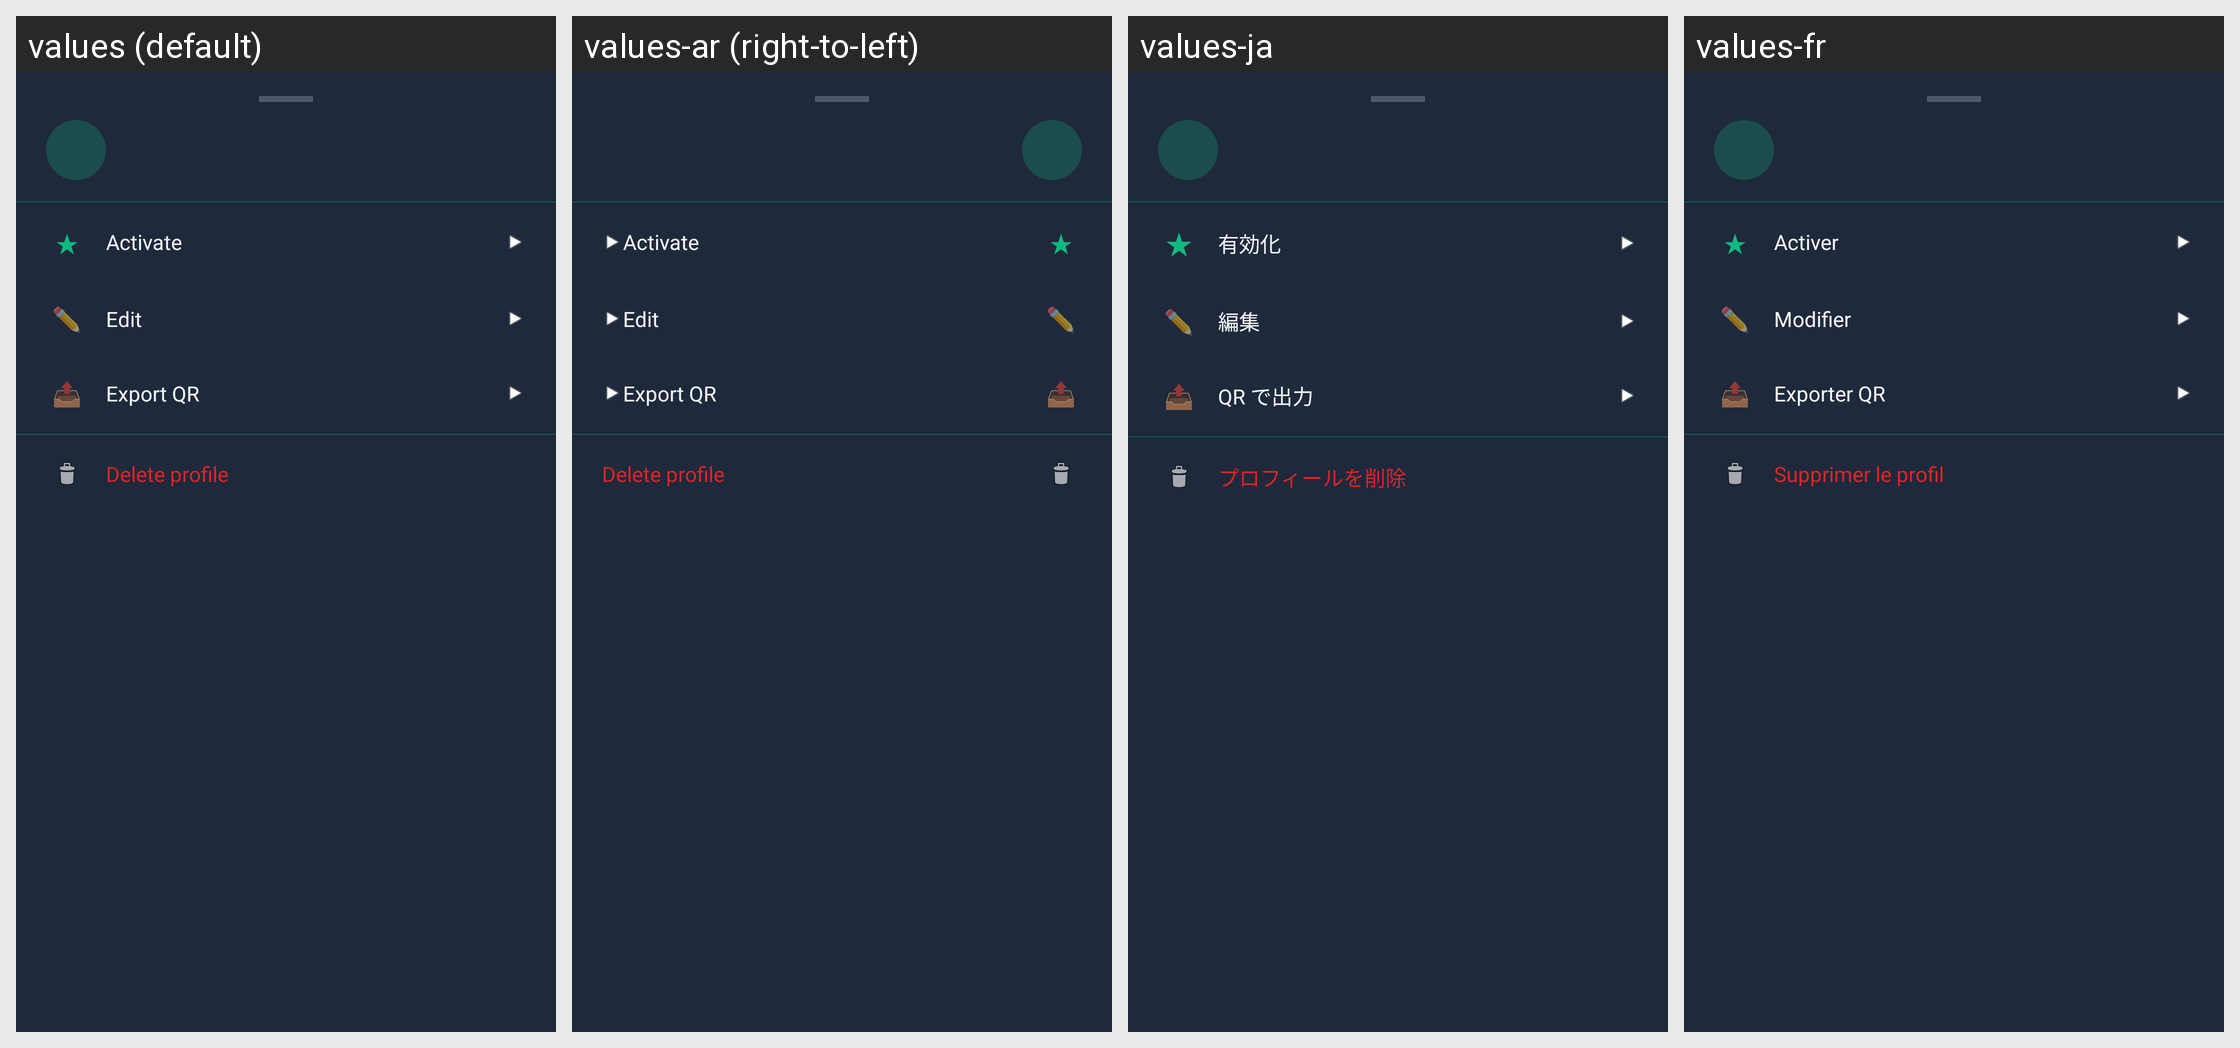

For this localized Android screen grid, give each drawn string resource with its value in every locale shown.
Android screen res/layout/dialog_profile_long_press_menu.xml rendered under 4 locales, left to right: values (default), values-ar (right-to-left), values-ja, values-fr. Device: Nexus 5 (rendered at 1080×1920; each locale shown at half size, 540×960, under a caption strip naming it); theme Theme.Gallery.
Other locales in the repository, not shown: values-bn, values-da, values-de, values-en, values-es, values-fi, values-hi, values-in, values-it, values-ko, values-nl, values-no, values-pl, values-pt, values-ro, values-ru, values-sv, values-th, values-tr, values-uk, values-vi, values-zh-rCN.
Strings drawn on this screen, with the default value and each locale's value (text and hints the layout hard-codes, and strings that could not be matched under every locale, appear in the picture but are not listed):

profile_lpm_activate
  values: Activate
  values-ar: Activate  [not translated; the default value is used]
  values-ja: 有効化
  values-fr: Activer

profile_lpm_edit
  values: Edit
  values-ar: Edit  [not translated; the default value is used]
  values-ja: 編集
  values-fr: Modifier

profile_lpm_export
  values: Export QR
  values-ar: Export QR  [not translated; the default value is used]
  values-ja: QR で出力
  values-fr: Exporter QR

profile_lpm_delete
  values: Delete profile
  values-ar: Delete profile  [not translated; the default value is used]
  values-ja: プロフィールを削除
  values-fr: Supprimer le profil
